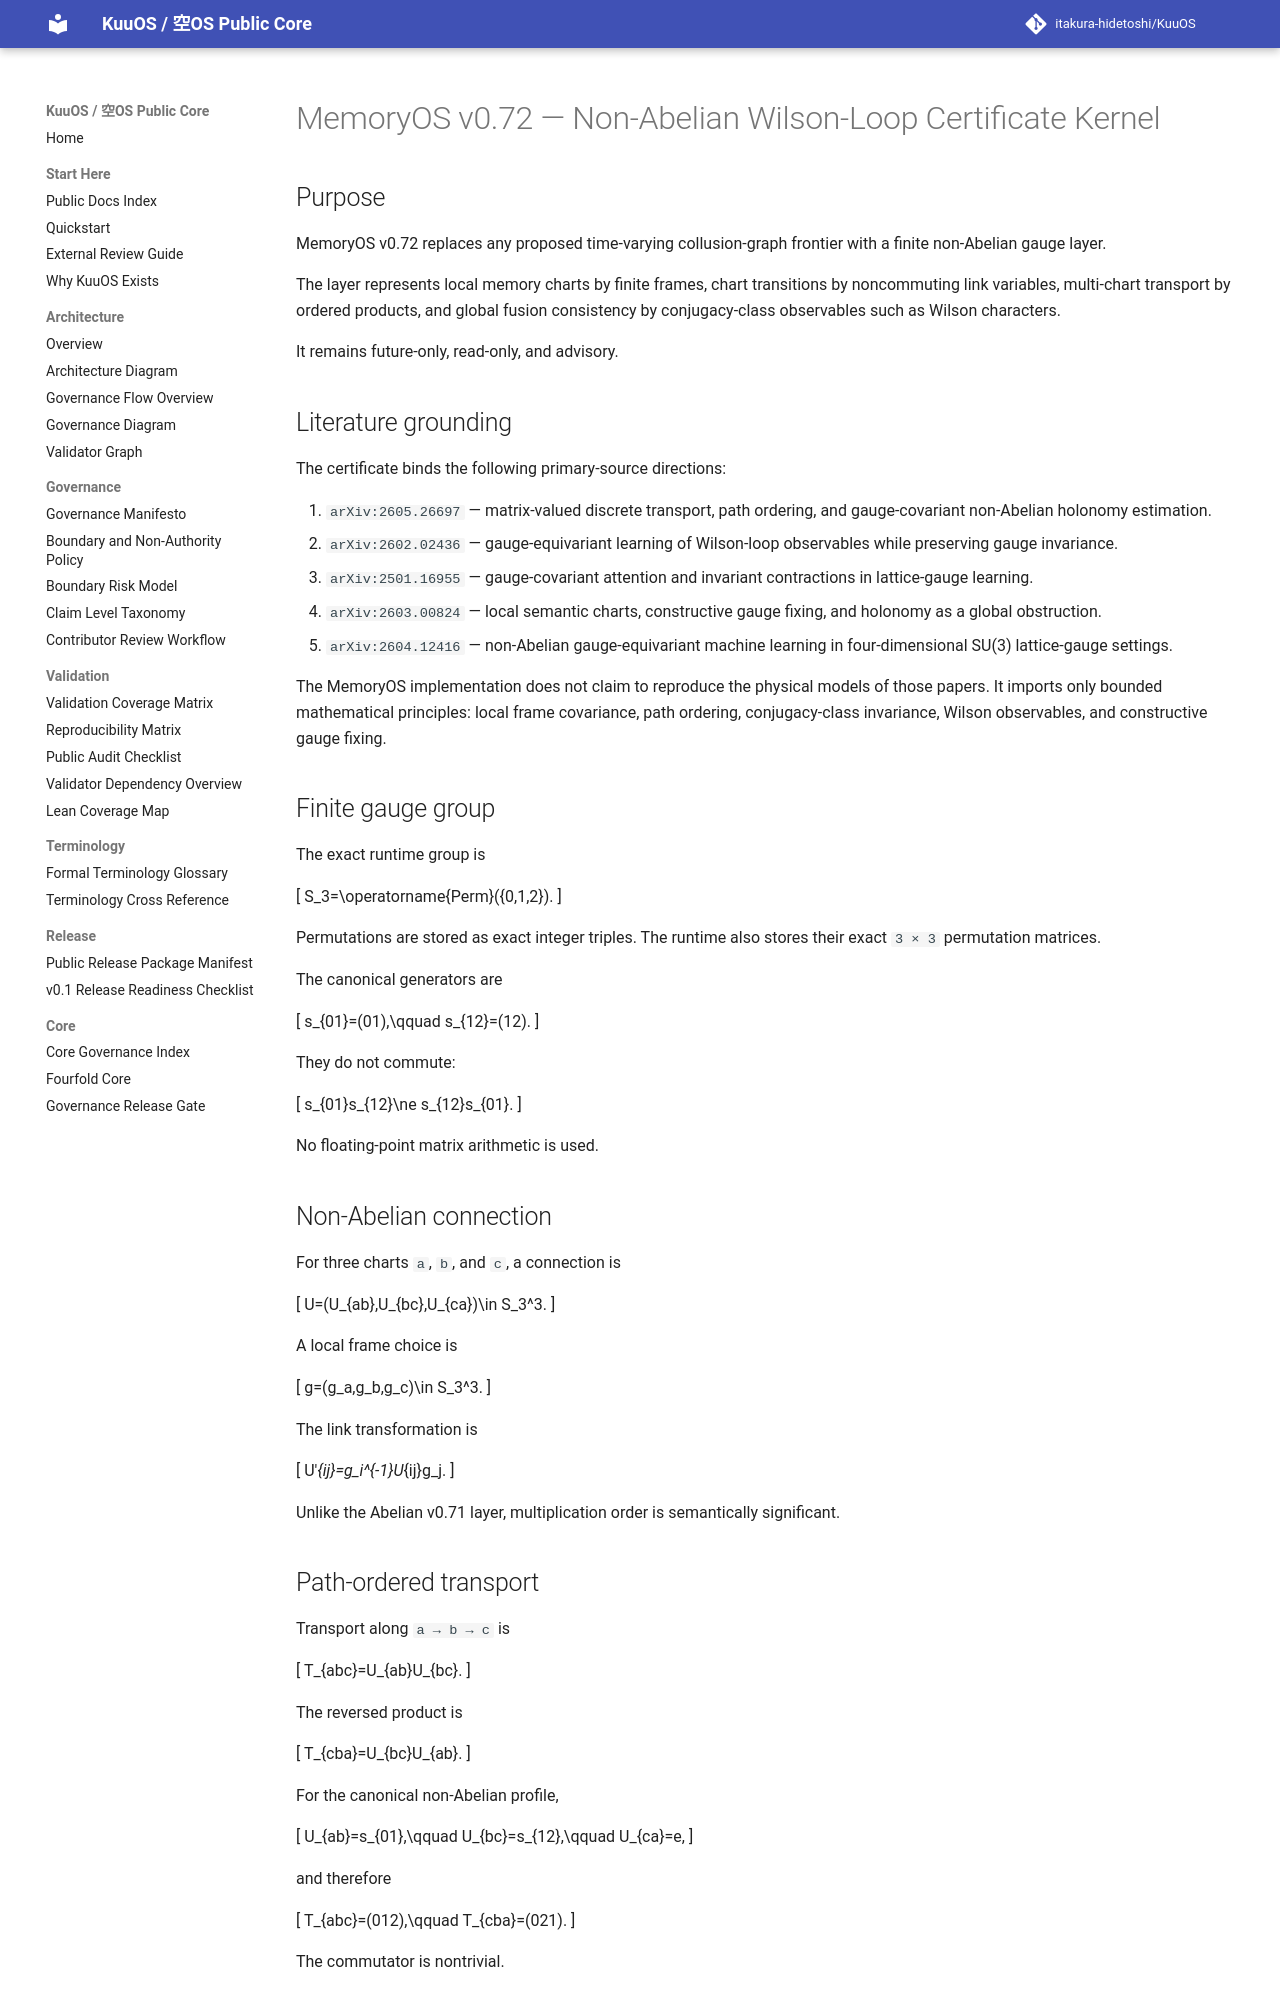

repository: itakura-hidetoshi/KuuOS · page: memoryos_nonabelian_wilson_loop_certificate_kernel_v0_1/index.html · generator: mkdocs

# MemoryOS v0.72 — Non-Abelian Wilson-Loop Certificate Kernel

## Purpose

MemoryOS v0.72 replaces any proposed time-varying collusion-graph frontier with a finite non-Abelian gauge layer.

The layer represents local memory charts by finite frames, chart transitions by noncommuting link variables, multi-chart transport by ordered products, and global fusion consistency by conjugacy-class observables such as Wilson characters.

It remains future-only, read-only, and advisory.

## Literature grounding

The certificate binds the following primary-source directions:

1. `arXiv:2605.26697` — matrix-valued discrete transport, path ordering, and gauge-covariant non-Abelian holonomy estimation.
2. `arXiv:2602.02436` — gauge-equivariant learning of Wilson-loop observables while preserving gauge invariance.
3. `arXiv:2501.16955` — gauge-covariant attention and invariant contractions in lattice-gauge learning.
4. `arXiv:2603.00824` — local semantic charts, constructive gauge fixing, and holonomy as a global obstruction.
5. `arXiv:2604.12416` — non-Abelian gauge-equivariant machine learning in four-dimensional SU(3) lattice-gauge settings.

The MemoryOS implementation does not claim to reproduce the physical models of those papers. It imports only bounded mathematical principles: local frame covariance, path ordering, conjugacy-class invariance, Wilson observables, and constructive gauge fixing.

## Finite gauge group

The exact runtime group is

\[
S_3=\operatorname{Perm}(\{0,1,2\}).
\]

Permutations are stored as exact integer triples. The runtime also stores their exact `3 × 3` permutation matrices.

The canonical generators are

\[
s_{01}=(01),\qquad s_{12}=(12).
\]

They do not commute:

\[
s_{01}s_{12}\ne s_{12}s_{01}.
\]

No floating-point matrix arithmetic is used.
